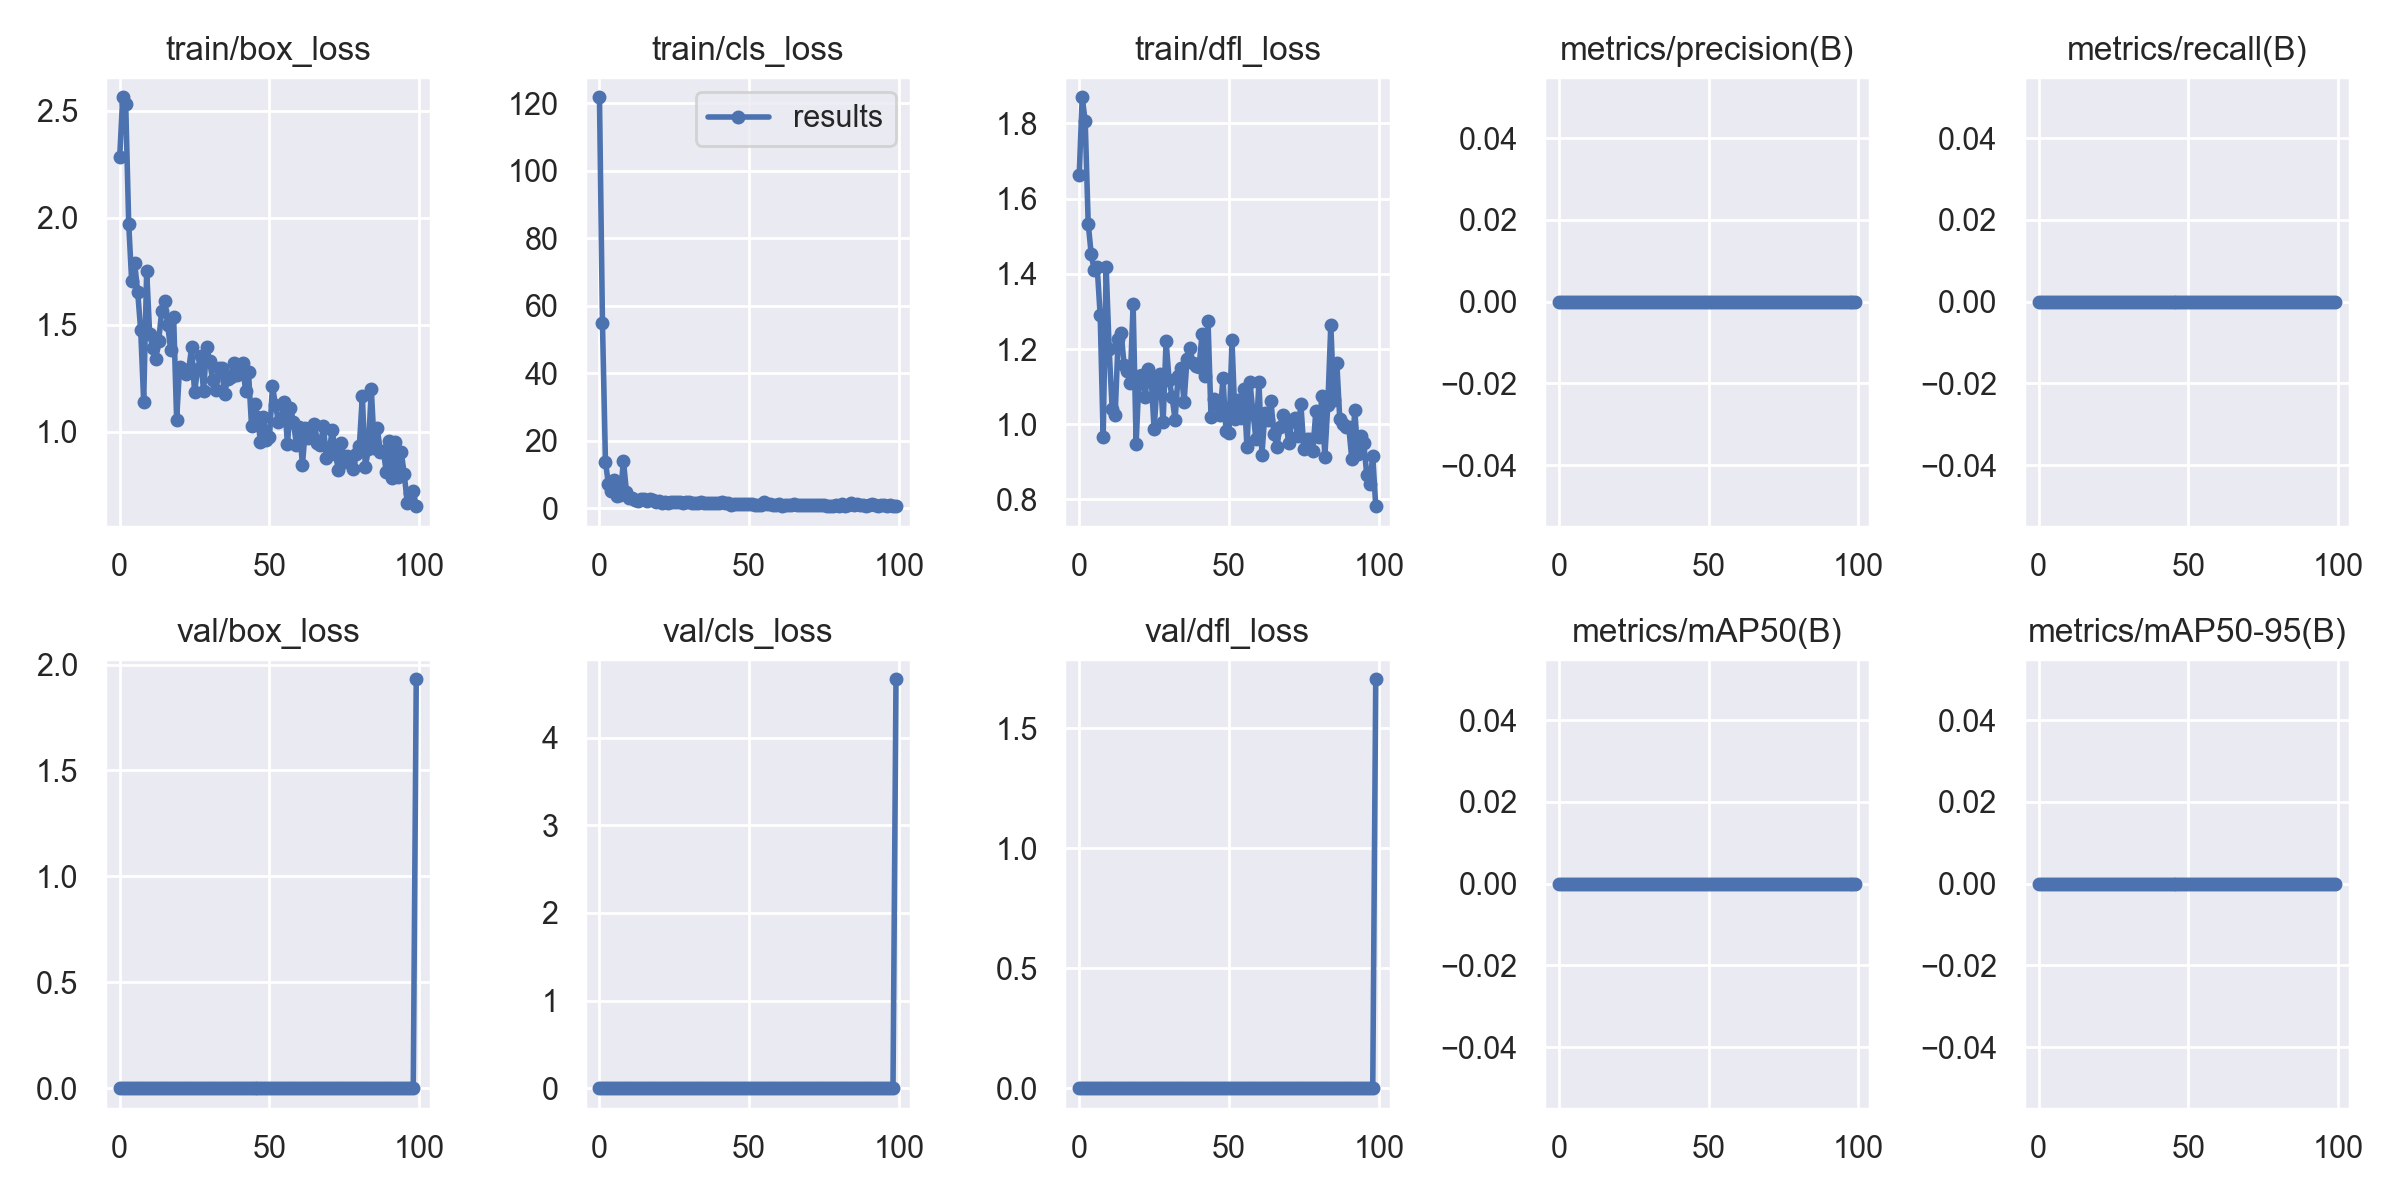

Source data for this figure (header and first rows):
epoch, train/box_loss, train/cls_loss, train/dfl_loss, metrics/precision(B), metrics/recall(B), metrics/mAP50(B), metrics/mAP50-95(B), val/box_loss, val/cls_loss, val/dfl_loss, lr/pg0, lr/pg1, lr/pg2
0, 2.285, 121.8, 1.664, 0, 0, 0, 0, 0, 0, 0, 0.0829, 0.0019, 0.0019
1, 2.562, 54.85, 1.869, 0, 0, 0, 0, 0, 0, 0, 0.06486, 0.003861, 0.003861
2, 2.531, 13.8, 1.805, 0, 0, 0, 0, 0, 0, 0, 0.04678, 0.005783, 0.005783
3, 1.972, 7.087, 1.534, 0, 0, 0, 0, 0, 0, 0, 0.02866, 0.007665, 0.007665
4, 1.702, 5.189, 1.452, 0, 0, 0, 0, 0, 0, 0, 0.01051, 0.009508, 0.009508
5, 1.786, 8.36, 1.41, 0, 0, 0, 0, 0, 0, 0, 0.009505, 0.009505, 0.009505
6, 1.652, 3.769, 1.418, 0, 0, 0, 0, 0, 0, 0, 0.009505, 0.009505, 0.009505
7, 1.475, 3.916, 1.29, 0, 0, 0, 0, 0, 0, 0, 0.009406, 0.009406, 0.009406
8, 1.14, 14.14, 0.9667, 0, 0, 0, 0, 0, 0, 0, 0.009307, 0.009307, 0.009307
9, 1.751, 4.993, 1.417, 0, 0, 0, 0, 0, 0, 0, 0.009208, 0.009208, 0.009208
10, 1.456, 3.03, 1.2, 0, 0, 0, 0, 0, 0, 0, 0.009109, 0.009109, 0.009109
11, 1.391, 3.061, 1.041, 0, 0, 0, 0, 0, 0, 0, 0.00901, 0.00901, 0.00901
12, 1.339, 2.576, 1.025, 0, 0, 0, 0, 0, 0, 0, 0.008911, 0.008911, 0.008911
13, 1.423, 2.323, 1.227, 0, 0, 0, 0, 0, 0, 0, 0.008812, 0.008812, 0.008812
14, 1.562, 2.843, 1.243, 0, 0, 0, 0, 0, 0, 0, 0.008713, 0.008713, 0.008713
15, 1.611, 2.653, 1.156, 0, 0, 0, 0, 0, 0, 0, 0.008614, 0.008614, 0.008614
16, 1.499, 2.091, 1.14, 0, 0, 0, 0, 0, 0, 0, 0.008515, 0.008515, 0.008515
17, 1.383, 2.8, 1.11, 0, 0, 0, 0, 0, 0, 0, 0.008416, 0.008416, 0.008416
18, 1.537, 2.578, 1.319, 0, 0, 0, 0, 0, 0, 0, 0.008317, 0.008317, 0.008317
19, 1.056, 1.886, 0.9482, 0, 0, 0, 0, 0, 0, 0, 0.008218, 0.008218, 0.008218
20, 1.304, 2.091, 1.129, 0, 0, 0, 0, 0, 0, 0, 0.008119, 0.008119, 0.008119
21, 1.291, 1.628, 1.131, 0, 0, 0, 0, 0, 0, 0, 0.00802, 0.00802, 0.00802
22, 1.267, 1.873, 1.072, 0, 0, 0, 0, 0, 0, 0, 0.007921, 0.007921, 0.007921
23, 1.285, 1.694, 1.147, 0, 0, 0, 0, 0, 0, 0, 0.007822, 0.007822, 0.007822
24, 1.394, 1.791, 1.127, 0, 0, 0, 0, 0, 0, 0, 0.007723, 0.007723, 0.007723
25, 1.185, 1.766, 0.9871, 0, 0, 0, 0, 0, 0, 0, 0.007624, 0.007624, 0.007624
26, 1.293, 1.82, 1.107, 0, 0, 0, 0, 0, 0, 0, 0.007525, 0.007525, 0.007525
27, 1.351, 1.796, 1.135, 0, 0, 0, 0, 0, 0, 0, 0.007426, 0.007426, 0.007426
28, 1.189, 1.559, 1.005, 0, 0, 0, 0, 0, 0, 0, 0.007327, 0.007327, 0.007327
29, 1.397, 1.903, 1.222, 0, 0, 0, 0, 0, 0, 0, 0.007228, 0.007228, 0.007228
30, 1.331, 1.869, 1.119, 0, 0, 0, 0, 0, 0, 0, 0.007129, 0.007129, 0.007129
31, 1.242, 1.66, 1.074, 0, 0, 0, 0, 0, 0, 0, 0.00703, 0.00703, 0.00703
32, 1.196, 1.647, 1.012, 0, 0, 0, 0, 0, 0, 0, 0.006931, 0.006931, 0.006931
33, 1.298, 1.703, 1.127, 0, 0, 0, 0, 0, 0, 0, 0.006832, 0.006832, 0.006832
34, 1.3, 1.756, 1.149, 0, 0, 0, 0, 0, 0, 0, 0.006733, 0.006733, 0.006733
35, 1.178, 1.498, 1.059, 0, 0, 0, 0, 0, 0, 0, 0.006634, 0.006634, 0.006634
36, 1.245, 1.508, 1.174, 0, 0, 0, 0, 0, 0, 0, 0.006535, 0.006535, 0.006535
37, 1.257, 1.526, 1.202, 0, 0, 0, 0, 0, 0, 0, 0.006436, 0.006436, 0.006436
38, 1.323, 1.628, 1.162, 0, 0, 0, 0, 0, 0, 0, 0.006337, 0.006337, 0.006337
39, 1.266, 1.733, 1.156, 0, 0, 0, 0, 0, 0, 0, 0.006238, 0.006238, 0.006238
40, 1.273, 1.559, 1.151, 0, 0, 0, 0, 0, 0, 0, 0.006139, 0.006139, 0.006139
41, 1.321, 1.845, 1.239, 0, 0, 0, 0, 0, 0, 0, 0.00604, 0.00604, 0.00604
42, 1.191, 1.549, 1.129, 0, 0, 0, 0, 0, 0, 0, 0.005941, 0.005941, 0.005941
43, 1.277, 1.597, 1.275, 0, 0, 0, 0, 0, 0, 0, 0.005842, 0.005842, 0.005842
44, 1.029, 1.122, 1.02, 0, 0, 0, 0, 0, 0, 0, 0.005743, 0.005743, 0.005743
45, 1.131, 1.228, 1.068, 0, 0, 0, 0, 0, 0, 0, 0.005644, 0.005644, 0.005644
46, 1.067, 1.246, 1.053, 0, 0, 0, 0, 0, 0, 0, 0.005545, 0.005545, 0.005545
47, 0.9519, 1.214, 1.024, 0, 0, 0, 0, 0, 0, 0, 0.005446, 0.005446, 0.005446
48, 1.068, 1.393, 1.122, 0, 0, 0, 0, 0, 0, 0, 0.005347, 0.005347, 0.005347
49, 0.959, 1.149, 0.9819, 0, 0, 0, 0, 0, 0, 0, 0.005248, 0.005248, 0.005248
50, 0.9732, 1.153, 0.9768, 0, 0, 0, 0, 0, 0, 0, 0.005149, 0.005149, 0.005149
51, 1.214, 1.367, 1.225, 0, 0, 0, 0, 0, 0, 0, 0.00505, 0.00505, 0.00505
52, 1.124, 1.077, 1.015, 0, 0, 0, 0, 0, 0, 0, 0.004951, 0.004951, 0.004951
53, 1.048, 1.077, 1.064, 0, 0, 0, 0, 0, 0, 0, 0.004852, 0.004852, 0.004852
54, 1.063, 1.113, 1.017, 0, 0, 0, 0, 0, 0, 0, 0.004753, 0.004753, 0.004753
55, 1.137, 2.022, 1.093, 0, 0, 0, 0, 0, 0, 0, 0.004654, 0.004654, 0.004654
56, 0.943, 1.346, 0.9394, 0, 0, 0, 0, 0, 0, 0, 0.004555, 0.004555, 0.004555
57, 1.113, 1.156, 1.113, 0, 0, 0, 0, 0, 0, 0, 0.004456, 0.004456, 0.004456
58, 1.046, 1.029, 1.03, 0, 0, 0, 0, 0, 0, 0, 0.004357, 0.004357, 0.004357
59, 0.9369, 1.053, 0.9614, 0, 0, 0, 0, 0, 0, 0, 0.004258, 0.004258, 0.004258
... 40 more rows
